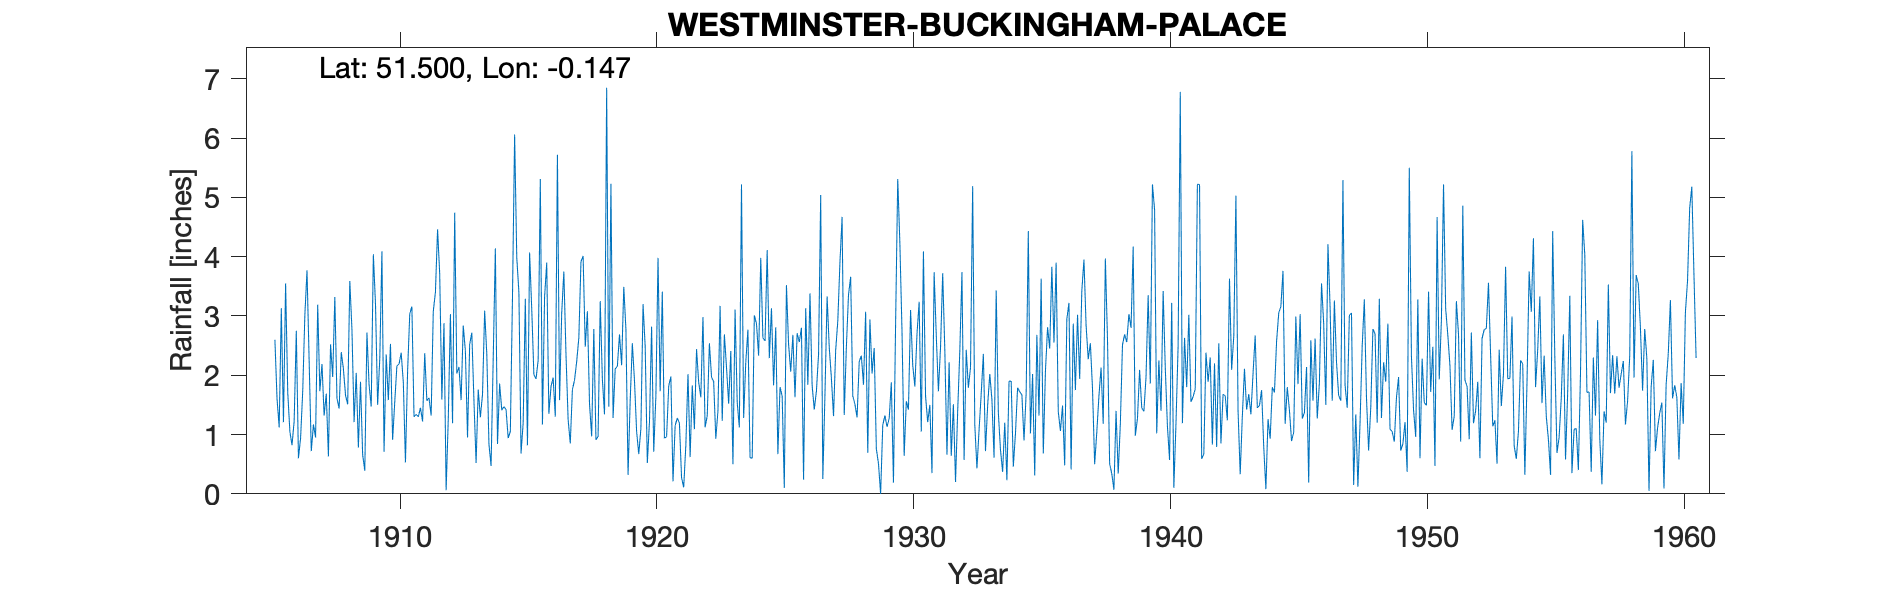

The table this chart was drawn from, first rows:
WESTMINSTER BUCKINGHAM PALACE, , , , , , , , , , , , , , , , , , , , , , , 
Grid ref, TQ287795, Long, -0.1468, Lat, 51.5, Elevation, 35, ft, , , , , , , , , , , , , , , 
Station no, 35, , , , , , , , , , , , , , , , , , , , , , 
, 1900, 1901, 1902, 1903, 1904, 1905, 1906, 1907, 1908, 1909, 1910, 1911, 1912, 1913, 1914, 1915, 1916, 1917, 1918, 1919, 1920, 1921, 1922
January, , , , , , , 3.55, 0.72, 1.61, 0.66, 1.58, 1.3, 3.71, 2.41, 0.47, 3.99, 1.17, 1.25, 2.78, 2.69, 2.49, 1.98, 2.44
February, , , , , , , 1.71, 1.17, 1.44, 0.39, 2.53, 1.34, 1.59, 0.95, 2.28, 3.4, 3.32, 0.85, 0.91, 2.17, 0.52, 0.21, 1.88
March, , , , , , , 1.05, 0.95, 2.39, 2.72, 0.91, 1.3, 2.88, 2.52, 4.14, 0.68, 3.9, 1.76, 0.97, 3.49, 1.21, 1.15, 1.63
April, , , , , , , 0.82, 3.19, 2.11, 1.84, 1.55, 1.45, 0.06, 2.72, 0.84, 1.2, 1.35, 1.92, 3.25, 2.78, 2.82, 1.28, 2.98
May, , , , , , , 1.23, 1.73, 1.66, 1.47, 2.16, 1.22, 1.26, 1.57, 1.86, 3.29, 1.81, 2.23, 1.93, 0.32, 0.71, 1.19, 1.12
June, , , , , , , 2.75, 2.19, 1.51, 4.04, 2.19, 2.37, 3.03, 0.52, 1.41, 0.82, 1.96, 2.63, 1.34, 1.58, 1.65, 0.27, 1.32
July, , , , , , , 0.6, 1.32, 3.59, 3.2, 2.38, 1.57, 1.19, 1.76, 1.47, 4.07, 1.3, 3.92, 6.85, 2.54, 3.98, 0.11, 2.54
August, , , , , , 2.6, 0.94, 1.69, 2.77, 1.5, 1.88, 1.62, 4.74, 1.29, 1.42, 3.12, 5.72, 4.01, 1.47, 1.91, 1.73, 0.82, 1.97
September, , , , , , 1.6, 1.73, 0.63, 1.21, 2.28, 0.53, 1.32, 2.03, 1.68, 0.94, 2.01, 1.58, 2.48, 5.23, 1.05, 3.41, 2.02, 1.89
October, , , , , , 1.12, 3.02, 2.52, 2.04, 4.09, 2.07, 3.08, 2.14, 3.09, 1.05, 1.94, 3.05, 3.08, 1.28, 0.67, 0.94, 0.62, 0.93
November, , , , , , 3.13, 3.77, 1.97, 0.78, 0.71, 3.03, 3.4, 1.58, 2.36, 3.31, 2.25, 3.75, 1.51, 2.11, 1.1, 0.96, 1.83, 1.4
December, , , , , , 1.21, 2.24, 3.32, 1.89, 2.35, 3.16, 4.46, 2.84, 0.84, 6.06, 5.31, 2.35, 0.97, 2.15, 3.2, 1.82, 1.09, 3.17
Total, , , , , , , 23.41, 21.4, 23, 25.25, 23.97, 24.43, 27.05, 21.71, 25.25, 32.08, 31.26, 26.61, 30.27, 23.5, 22.24, 12.57, 23.27
Note: Grid Ref from notes on record shee…, , , , , , , , , , , , , , , , , , , , , , , 
